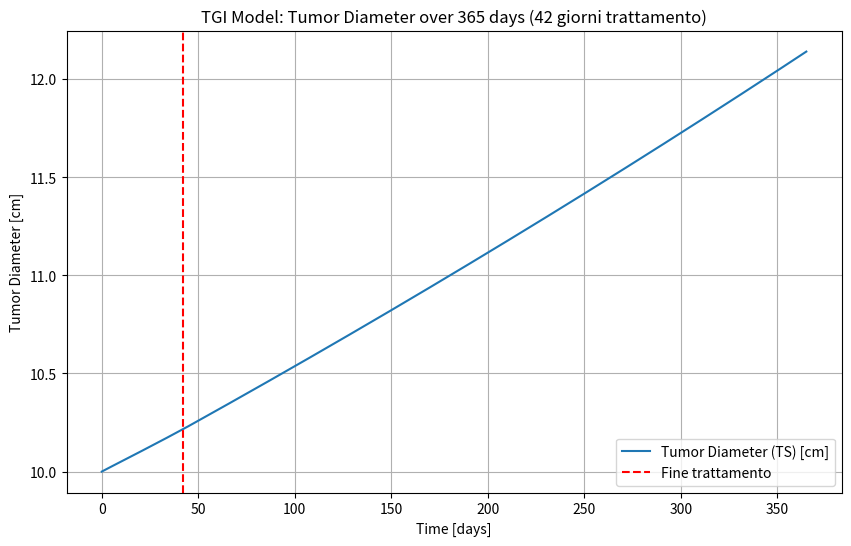
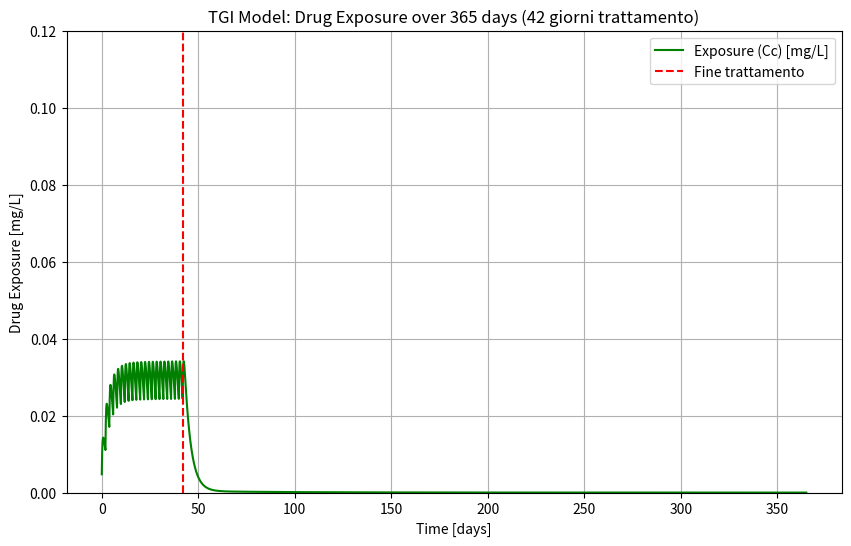

Recreate these plots in Python, in order.
"""
Simulazione modello TGI con dosaggio orale multiplo semplice
PK a due compartimenti (orale)
PD log-kill con decadimento esponenziale della resistenza
Unità: giorni
TS = diametro del tumore [cm]
TS0 = 10 cm
Trattamento: 20 mg ogni 2 giorni per i primi 42 giorni
Simulazione totale: 365 giorni
Grafici: Tumor Diameter (TS) e Exposure (Cc)
"""

import numpy as np
from scipy.integrate import solve_ivp
import matplotlib.pyplot as plt

# -----------------------------
# 1. PARAMETRI (unità in giorni)
# -----------------------------
ka = 3.024           # assorbimento orale [1/d]
CL = 818.4           # clearance centrale [L/d]
V1 = 2700            # volume compartimento centrale [L]
V2 = 774             # volume compartimento periferico [L]
Q = 16.512           # intercompartmental clearance [L/d]

kge = 5.34e-04       # crescita tumorale esponenziale [1/d]
kkill = 3.46e-03     # tasso killing farmaco [1/d]
lambda_res = 1.32e-02 # decadimento efficacia (resistenza) [1/d]

TS0 = 10          # diametro iniziale del tumore [cm]

# -----------------------------
# 2. DOSE E REGIME TERAPEUTICO
# -----------------------------
dose = 50
treatment_duration = 42
dose_interval = 2.0
dose_times = np.arange(0, treatment_duration+0.1, dose_interval) # tempi delle dosi
sim_duration = 365

# -----------------------------
# 3. FUNZIONE ODE
# -----------------------------
def tgi_model(t, y, dose_active=True):
    A_gut, Ac, Ap, TS, timeSinceTrtStart = y
    k12 = Q / V1
    k21 = Q / V2

    dA_gut = -ka * A_gut
    dAc = ka * A_gut - k12*Ac - (CL/V1)*Ac + k21*Ap
    dAp = k12*Ac - k21*Ap

    EXPOSURE = Ac / V1

    # la variabile viene integrata da solve_ivp
    dtimeSinceTrtStart = 1.0 if dose_active else 0.0

    # uso direttamente timeSinceTrtStart (non "new")
    K = kkill * EXPOSURE * np.exp(-lambda_res * timeSinceTrtStart) * np.exp(-0.1*TS) if dose_active else 0.0

    if TS > 1e12:
        dTS = 0
    elif TS < 0.08:
        dTS = -K * TS
    else:
        dTS = kge * TS - K * TS

    return [dA_gut, dAc, dAp, dTS, dtimeSinceTrtStart]

# -----------------------------
# 4. SIMULAZIONE STEP PER STEP CON DOSI
# -----------------------------
dt_step = 0.1  # passo di integrazione [giorni]
t_eval = np.arange(0, sim_duration+dt_step, dt_step)

# inizializza
A_gut = 0.0
Ac = 0.0
Ap = 0.0
TS = TS0
timeSinceTrtStart = 0.0

TS_list = []
EXPOSURE_list = []
t_list = []

dose_index = 0

for t in t_eval:
    # somministra dose se siamo al tempo giusto
    if dose_index < len(dose_times) and abs(t - dose_times[dose_index]) < 1e-6:
        A_gut += dose
        dose_index += 1

    # determina se siamo nel periodo di trattamento
    dose_active = t <= treatment_duration

    # integra un piccolo step dt_step
    y_current = [A_gut, Ac, Ap, TS, timeSinceTrtStart]
    sol = solve_ivp(lambda t, y: tgi_model(t, y, dose_active=dose_active),
                    [0, dt_step], y_current, method='RK45', t_eval=[dt_step])
    A_gut, Ac, Ap, TS, timeSinceTrtStart = sol.y[:, -1]

    # salva risultati
    TS_list.append(TS)
    EXPOSURE_list.append(Ac / V1)
    t_list.append(t)

# converti in array
t_array = np.array(t_list)
TS_array = np.array(TS_list)
EXPOSURE_array = np.array(EXPOSURE_list)

# -----------------------------
# 5. GRAFICI
# -----------------------------
plt.figure(figsize=(10,6))
plt.plot(t_array, TS_array, label="Tumor Diameter (TS) [cm]")
plt.axvline(x=treatment_duration, color='red', linestyle='--', label="Fine trattamento")
plt.xlabel("Time [days]")
plt.ylabel("Tumor Diameter [cm]")
plt.title("TGI Model: Tumor Diameter over 365 days (42 giorni trattamento)")
plt.legend()
plt.grid(True)
plt.show(block=False)

plt.figure(figsize=(10,6))
plt.plot(t_array, EXPOSURE_array, label="Exposure (Cc) [mg/L]", color='green')
plt.axvline(x=treatment_duration, color='red', linestyle='--', label="Fine trattamento")
plt.xlabel("Time [days]")
plt.ylabel("Drug Exposure [mg/L]")
plt.ylim([0, 0.12])
plt.title("TGI Model: Drug Exposure over 365 days (42 giorni trattamento)")
plt.legend()
plt.grid(True)
plt.show()
